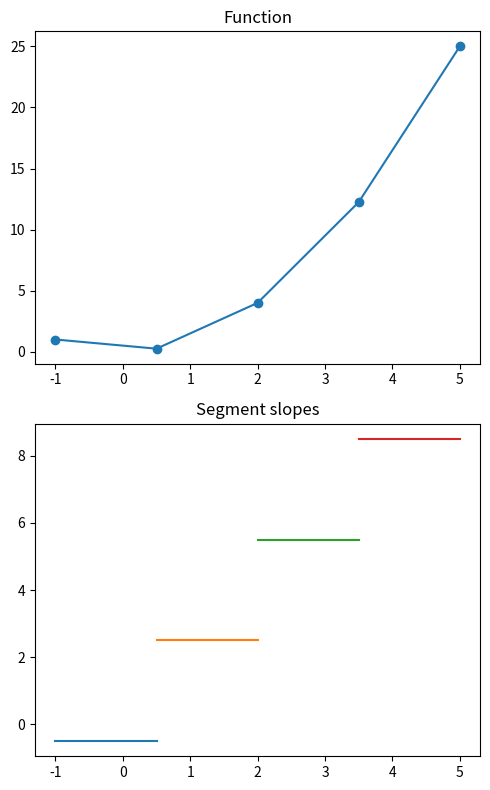

This figure's Python source:
import numpy as np
import matplotlib.pyplot as plt

fx = lambda x : x**2

N = 5
x = np.linspace(-1, 5, N)

fig = plt.figure(figsize=(5, 8))

plt.subplot(2, 1, 1)
plt.scatter(x, fx(x))
plt.plot(x, fx(x))
plt.title("Function")
# plt.show()

# calculate the slope series
y = fx(x)
result = []
plt.subplot(2, 1, 2)
for i in range(1, len(x)):
    delta_x = x[i] - x[i - 1]
    delta_y = y[i] - y[i - 1]
    plt.plot([x[i - 1], x[i]], [delta_y / delta_x] * 2)

plt.title("Segment slopes")

plt.tight_layout()
plt.show()